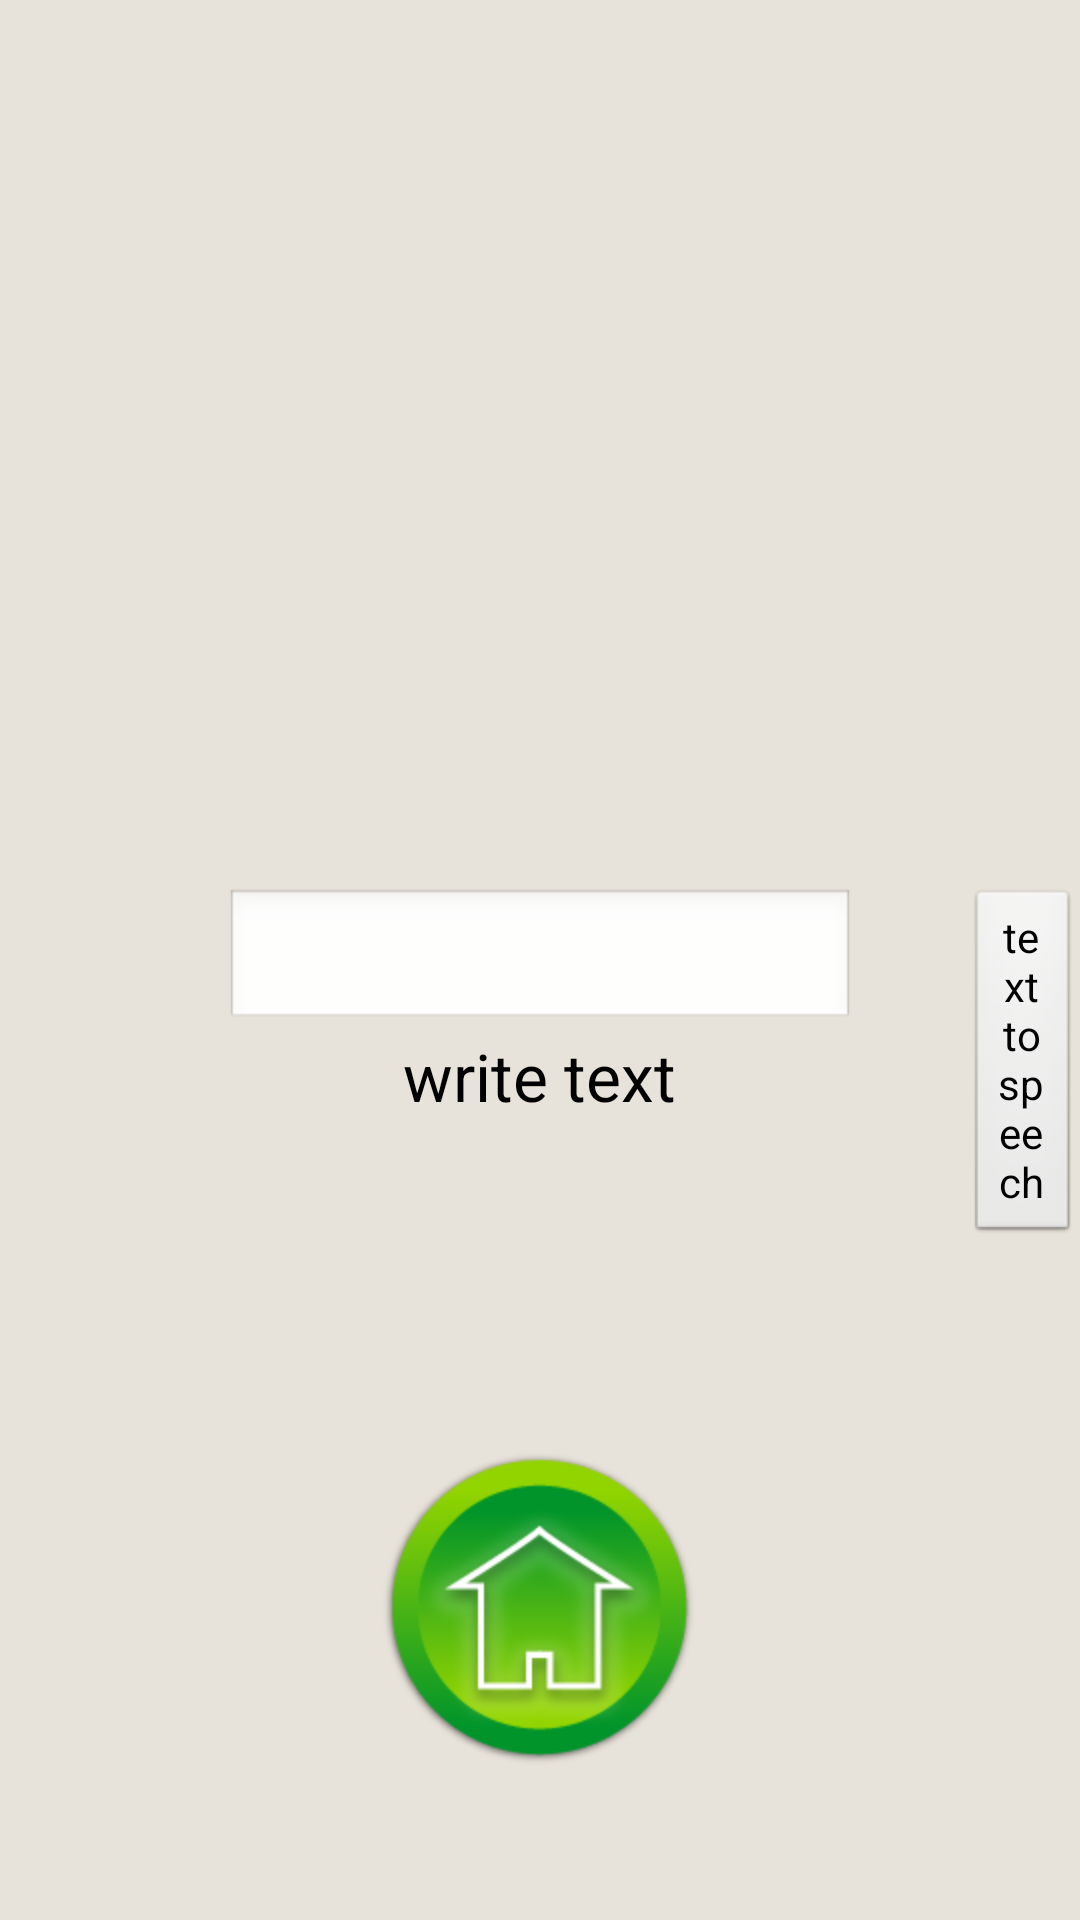

Reconstruct the res/layout file that produces this screen, plus the resources it refers to.
<!-- AndroidManifest.xml: application theme AppTheme -->
<!-- res/layout/activity_tts.xml -->
<RelativeLayout xmlns:android="http://schemas.android.com/apk/res/android"
    xmlns:tools="http://schemas.android.com/tools"
    android:layout_width="match_parent"
    android:layout_height="match_parent"
    android:background="@color/blanc_casse" >

    <Button
        android:id="@+id/home"
        android:layout_width="wrap_content"
        android:layout_height="wrap_content"
        android:layout_alignParentBottom="true"
        android:layout_centerHorizontal="true"
        android:layout_marginBottom="50dp"
        android:background="@drawable/home" />

    <EditText
        android:id="@+id/champ"
        android:layout_width="wrap_content"
        android:layout_height="wrap_content"
        android:layout_centerHorizontal="true"
        android:layout_centerVertical="true"
        android:ems="10" />

    <TextView
        android:id="@+id/textView1"
        android:layout_width="wrap_content"
        android:layout_height="wrap_content"
        android:layout_below="@id/champ"
        android:layout_centerHorizontal="true"
        android:layout_marginTop="0dp"
        android:text="write text"
        android:textAppearance="?android:attr/textAppearanceLarge" />

    <Button
        android:id="@+id/bouton_tts"
        android:layout_width="wrap_content"
        android:layout_height="wrap_content"
        android:layout_alignTop="@+id/champ"
        android:layout_marginLeft="37dp"
        android:layout_toRightOf="@+id/champ"
        android:onClick="speakText"
        android:text="text to speech" />

</RelativeLayout>
<!-- resources referenced by this layout -->
<resources>
  <color name="blanc_casse">#E8E3DA</color>
  <!-- drawable home: png bitmap (drawable-hdpi, 20941 bytes) -->
  <style name="AppTheme" parent="AppBaseTheme">
          <item name="android:typeface">sans</item>
      </style>
  <style name="AppBaseTheme" parent="android:Theme.Light">
      </style>
</resources>
